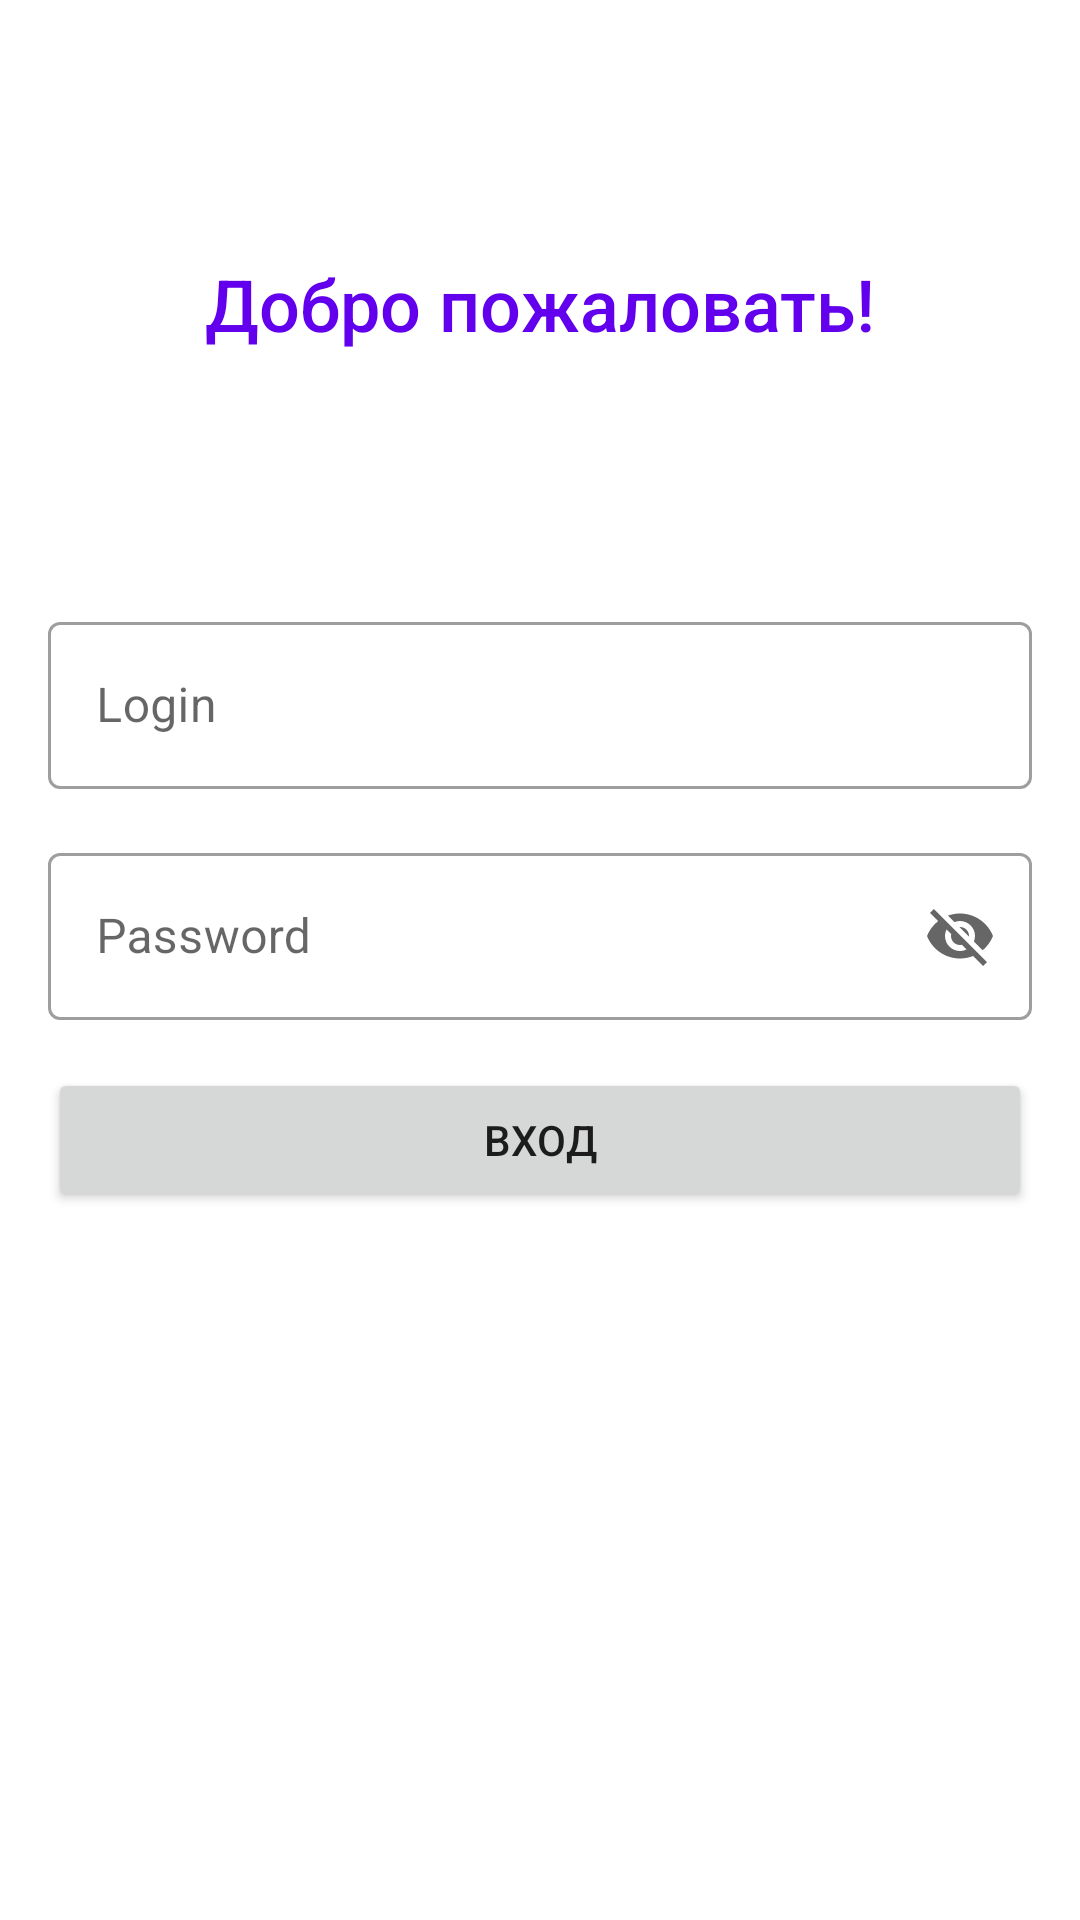

Write the Android layout XML for this screen, with the resource values it uses.
<!-- AndroidManifest.xml: application theme Theme.AeonApp -->
<!-- res/layout/fragment_login.xml -->
<?xml version="1.0" encoding="utf-8"?>
<androidx.constraintlayout.widget.ConstraintLayout xmlns:android="http://schemas.android.com/apk/res/android"
    xmlns:tools="http://schemas.android.com/tools"
    android:layout_width="match_parent"
    android:layout_height="match_parent"
    xmlns:app="http://schemas.android.com/apk/res-auto"
    tools:context=".presentation.login.LoginFragment">

    <Button
        android:id="@+id/loginButton"
        android:layout_width="0dp"
        android:layout_height="wrap_content"
        android:layout_marginStart="16dp"
        android:layout_marginTop="16dp"
        android:layout_marginEnd="16dp"
        android:text="ВХОД"
        app:layout_constraintEnd_toEndOf="parent"
        app:layout_constraintHorizontal_bias="0.0"
        app:layout_constraintStart_toStartOf="parent"
        app:layout_constraintTop_toBottomOf="@+id/textInputLayoutPassword" />


    <com.google.android.material.textfield.TextInputLayout
        android:id="@+id/textInputLayoutLogin"
        style="@style/Widget.MaterialComponents.TextInputLayout.OutlinedBox"
        android:layout_width="match_parent"
        android:layout_height="wrap_content"
        android:layout_marginStart="16dp"
        android:layout_marginTop="202dp"
        android:layout_marginEnd="16dp"
        android:hint="Login"
        app:endIconMode="clear_text"
        app:helperTextTextColor="@color/red"
        app:layout_constraintEnd_toEndOf="parent"
        app:layout_constraintStart_toStartOf="parent"
        app:layout_constraintTop_toTopOf="parent"
        app:startIconDrawable="@drawable/ic_person">

        <com.google.android.material.textfield.TextInputEditText
            android:id="@+id/editTextLogin"
            android:layout_width="match_parent"
            android:layout_height="wrap_content"
            android:inputType="textEmailAddress" />
    </com.google.android.material.textfield.TextInputLayout>

    <com.google.android.material.textfield.TextInputLayout
        android:id="@+id/textInputLayoutPassword"
        style="@style/Widget.MaterialComponents.TextInputLayout.OutlinedBox"
        android:layout_width="match_parent"
        android:layout_height="wrap_content"
        android:layout_marginStart="16dp"
        android:layout_marginTop="16dp"
        android:layout_marginEnd="16dp"
        android:hint="Password"
        app:endIconMode="password_toggle"
        app:helperTextTextColor="@color/red"
        app:layout_constraintEnd_toEndOf="parent"
        app:layout_constraintStart_toStartOf="parent"
        app:layout_constraintTop_toBottomOf="@+id/textInputLayoutLogin"
        app:startIconDrawable="@drawable/ic_lock">

        <com.google.android.material.textfield.TextInputEditText
            android:id="@+id/editTextPassword"
            android:layout_width="match_parent"
            android:layout_height="wrap_content" />
    </com.google.android.material.textfield.TextInputLayout>

    <TextView
        android:id="@+id/textViewWelcome"
        android:layout_width="wrap_content"
        android:layout_height="wrap_content"
        android:text="@string/welcome"
        android:textSize="24sp"
        android:textColor="@color/purple_500"
        android:fontFamily="sans-serif-medium"
        app:layout_constraintBottom_toTopOf="@+id/textInputLayoutLogin"
        app:layout_constraintEnd_toEndOf="parent"
        app:layout_constraintStart_toStartOf="parent"
        app:layout_constraintTop_toTopOf="parent" />

</androidx.constraintlayout.widget.ConstraintLayout>
<!-- resources referenced by this layout -->
<resources>
  <color name="purple_500">#FF6200EE</color>
  <color name="red">#ff1744</color>
  <string name="welcome">Добро пожаловать!</string>
  <style name="Theme.AeonApp" parent="Theme.MaterialComponents.DayNight.NoActionBar">
          
          <item name="colorPrimary">@color/purple_500</item>
          <item name="colorPrimaryVariant">@color/purple_700</item>
          <item name="colorOnPrimary">@color/white</item>
          
          <item name="colorSecondary">@color/teal_200</item>
          <item name="colorSecondaryVariant">@color/teal_700</item>
          <item name="colorOnSecondary">@color/black</item>
          
          <item name="android:statusBarColor" tools:targetApi="l">?attr/colorPrimaryVariant</item>
          
      </style>
  <color name="purple_700">#FF3700B3</color>
  <color name="white">#FFFFFFFF</color>
  <color name="teal_200">#FF03DAC5</color>
  <color name="teal_700">#FF018786</color>
  <color name="black">#FF000000</color>
</resources>
